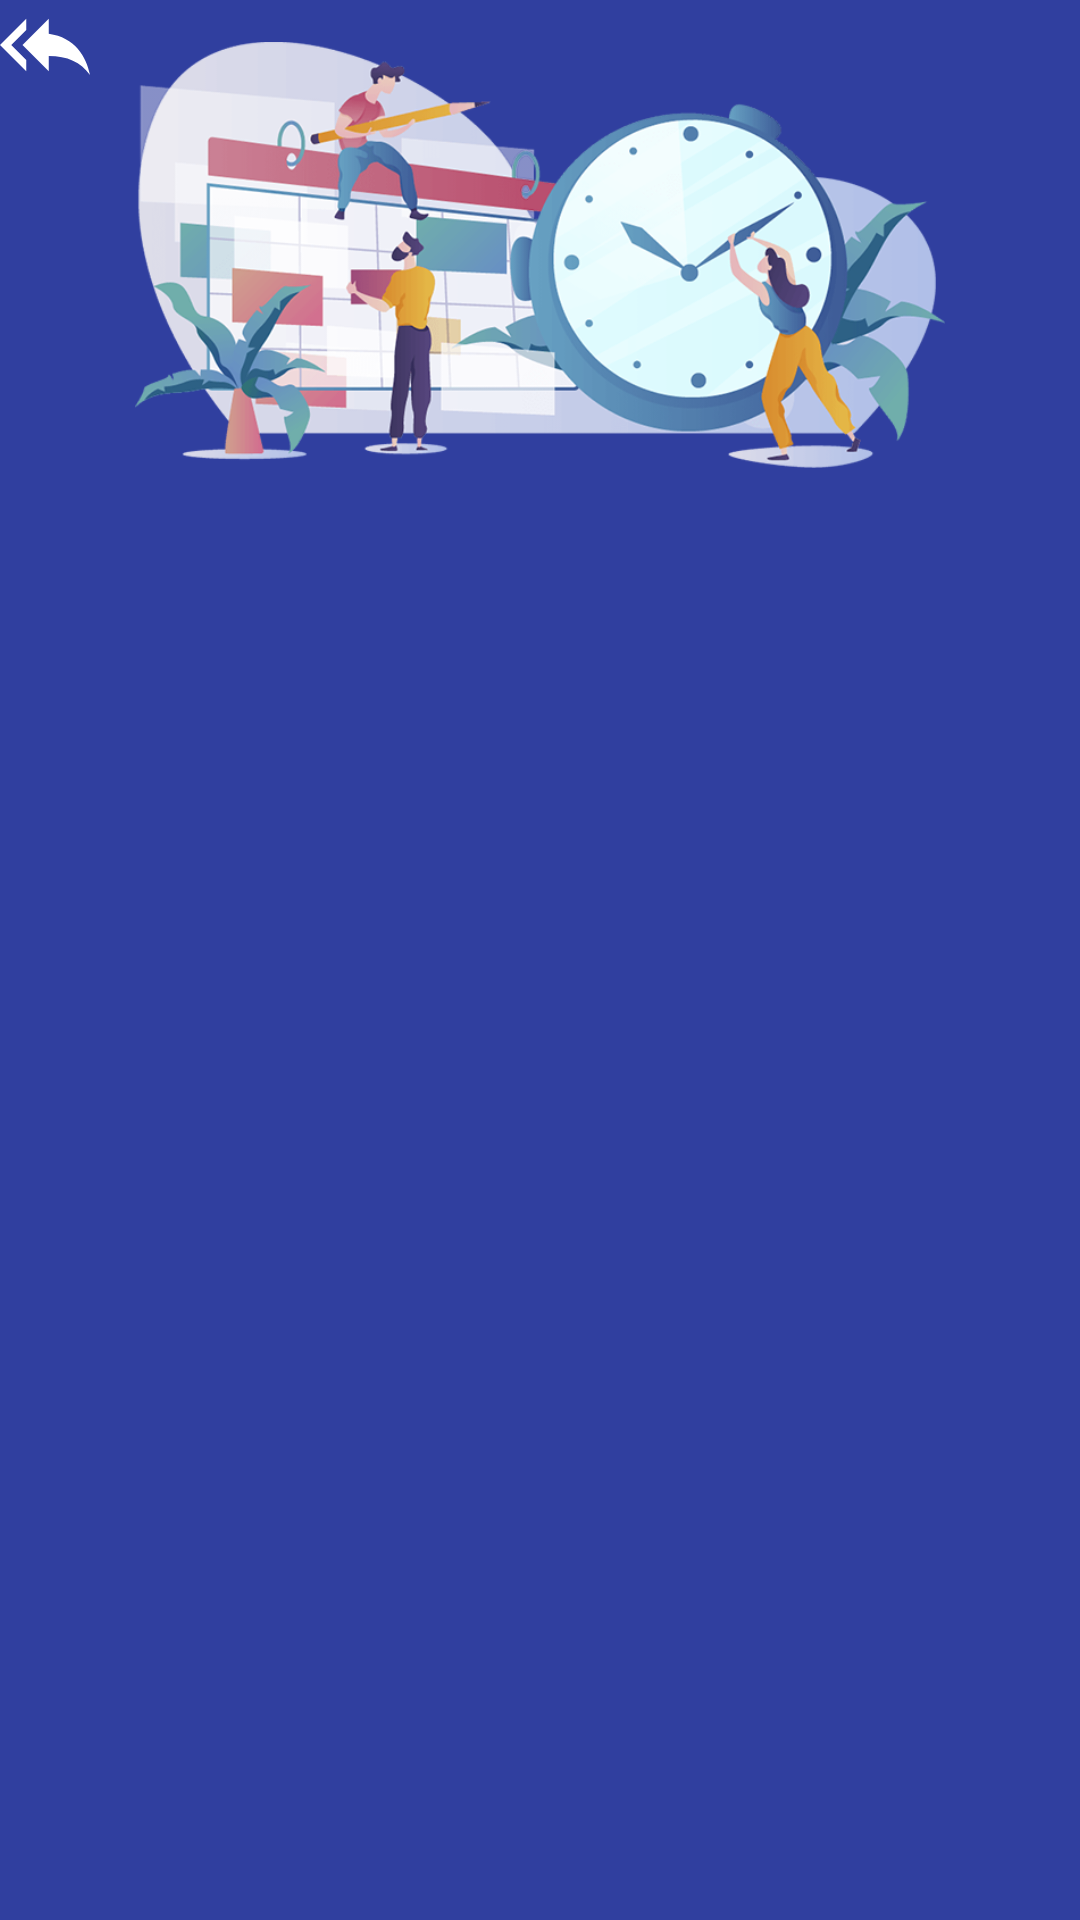

Here is an Android app screen rendered from its layout file. Give the layout XML and the strings, colors and styles it references.
<!-- AndroidManifest.xml: application theme AppTheme -->
<!-- res/layout/activity_all_task.xml -->
<?xml version="1.0" encoding="utf-8"?>
<androidx.constraintlayout.widget.ConstraintLayout xmlns:android="http://schemas.android.com/apk/res/android"
    xmlns:app="http://schemas.android.com/apk/res-auto"
    xmlns:tools="http://schemas.android.com/tools"
    android:layout_width="match_parent"
    android:layout_height="match_parent"
    android:background="#303F9F"
    tools:context=".ui.screens.AllTaskAct">

    <LinearLayout
        android:id="@+id/back"
        android:layout_width="match_parent"
        android:layout_height="500dp"
        android:orientation="horizontal"
        app:layout_constraintBottom_toBottomOf="parent"
        app:layout_constraintLeft_toLeftOf="parent" />

    <androidx.viewpager2.widget.ViewPager2
        android:id="@+id/listPicture"
        android:layout_width="match_parent"
        android:layout_height="500dp"
        android:background="@android:color/transparent"
        android:orientation="horizontal"
        app:layout_constraintBottom_toBottomOf="@id/back"
        app:layout_constraintEnd_toEndOf="parent"
        app:layout_constraintStart_toStartOf="@id/back"
        app:layout_constraintTop_toTopOf="@id/back" />

    <com.google.android.material.tabs.TabLayout
        android:id="@+id/tabLay"
        android:layout_width="match_parent"
        android:layout_height="wrap_content"
        android:background="@android:color/transparent"
        app:layout_constraintBottom_toBottomOf="@id/back"
        app:layout_constraintLeft_toLeftOf="parent"
        app:layout_constraintRight_toRightOf="parent"
        app:tabIndicatorColor="#0D47A1"
        app:tabMode="fixed" />

    <ImageView
        android:id="@+id/top"
        android:layout_width="270dp"
        android:layout_height="170dp"
        android:src="@drawable/all"
        app:layout_constraintEnd_toEndOf="parent"
        app:layout_constraintStart_toStartOf="parent"
        app:layout_constraintTop_toTopOf="parent" />

    <ImageButton
        android:id="@+id/home"
        android:layout_width="wrap_content"
        android:layout_height="wrap_content"
        android:background="@android:color/transparent"
        android:src="@drawable/ic_baseline_reply_all_24"
        app:layout_constraintLeft_toLeftOf="parent"
        app:layout_constraintTop_toTopOf="parent" />

</androidx.constraintlayout.widget.ConstraintLayout>
<!-- resources referenced by this layout -->
<resources>
  <!-- drawable all: png bitmap (drawable, 206983 bytes) -->
  <!-- drawable ic_baseline_reply_all_24 (drawable) -->
  <vector android:height="30dp" android:tint="#FFFFFF"
      android:viewportHeight="24" android:viewportWidth="24"
      android:width="30dp" xmlns:android="http://schemas.android.com/apk/res/android">
      <path android:fillColor="@android:color/white" android:pathData="M7,8L7,5l-7,7 7,7v-3l-4,-4 4,-4zM13,9L13,5l-7,7 7,7v-4.1c5,0 8.5,1.6 11,5.1 -1,-5 -4,-10 -11,-11z"/>
  </vector>
  <style name="AppTheme" parent="Theme.AppCompat.Light.NoActionBar">
          
          <item name="colorPrimary">@color/colorPrimary</item>
          <item name="colorPrimaryDark">@color/colorPrimaryDark</item>
          <item name="colorAccent">@color/colorAccent</item>
      </style>
  <color name="colorPrimary">#6200EE</color>
  <color name="colorPrimaryDark">#1E2D8C</color>
  <color name="colorAccent">#03DAC5</color>
</resources>
